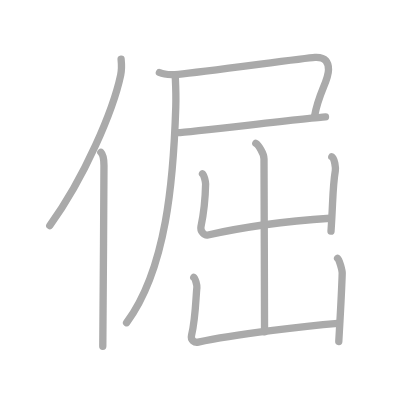
t = 0.00 s
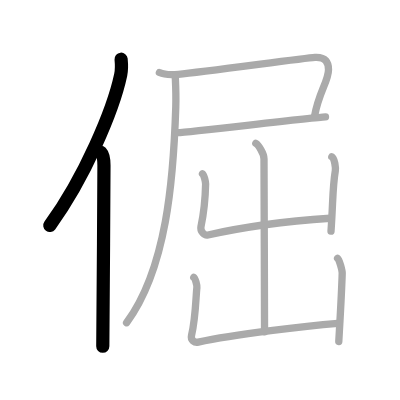
t = 2.00 s
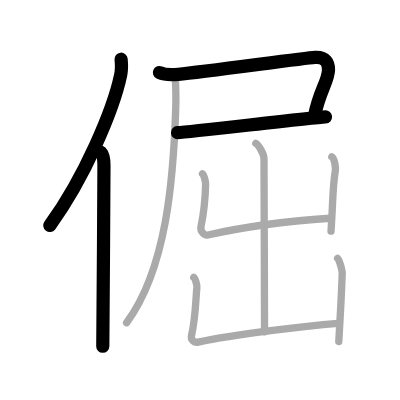
t = 4.00 s
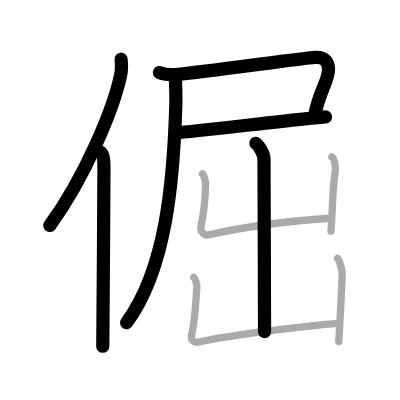
t = 6.00 s
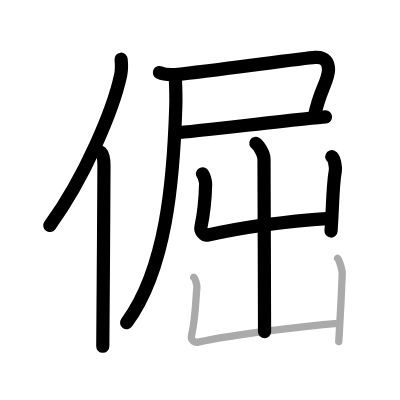
t = 8.00 s
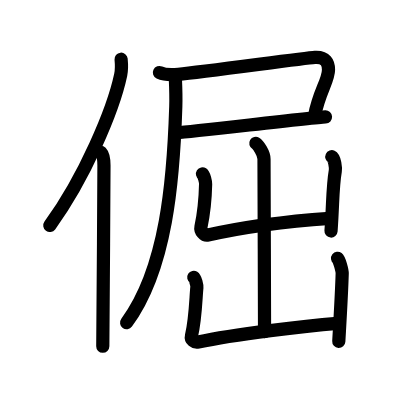
t = 10.00 s

The animated SVG that drew these frames (rendered in a browser with its animation timeline set to each time). Animation: 10 SMIL elements (animate=10); one cycle of 10.00 s.

<?xml version="1.0" standalone="no"?>
<!DOCTYPE svg PUBLIC "-//W3C//DTD SVG 1.1//EN"   "http://www.w3.org/Graphics/SVG/1.1/DTD/svg11.dtd">
<svg width="400px" height="400px"  version="1.1" xmlns="http://www.w3.org/2000/svg">
  <defs>
    <marker id="Triangle" viewBox="0 0 10 10" refX="0" refY="5" markerUnits="strokeWidth" markerWidth="3" style="stroke-opacity:0%;fill:#aaaaaa;" markerHeight="2" orient="auto">
      <path d="M 0 0 L 10 5 L 0 10 z" />
    </marker>
    
    <marker id="Arrow" viewBox="0 0 10 10" refX="5" refY="5" markerUnits="strokeWidth" markerWidth="1.8" style="stroke-opacity:0%;fill:#770000;" markerHeight="2" orient="auto">
      <path d="M 0 4 L 6 4 L 4 1 L 10 5 L 4 9 L 6 6 L 0 6 z" />
        <circle cx="5" cy="5" r="5" />
      </marker>
    
    <marker id="TriangleRed" viewBox="0 0 10 10" refX="0" refY="5" markerUnits="strokeWidth" markerWidth="3" style="stroke-opacity:0%;fill:#CC0000;" markerHeight="2" orient="auto">
      <path d="M 0 0 L 10 5 L 0 10 z" />
    </marker>
    
    <marker id="ArrowRed" viewBox="0 0 10 10" refX="5" refY="5" markerUnits="strokeWidth" markerWidth="1.8" style="stroke-opacity:0%;fill:#CC0000;" markerHeight="2" orient="auto">
      <path d="M 0 4 L 6 4 L 4 1 L 10 5 L 4 9 L 6 6 L 0 6 z" />
        <circle cx="5" cy="5" r="5" />
      </marker>
    
  </defs>
  
  <path style="fill:#ffffff; fill-opacity:100%; fill-rule:evenodd; stroke-width:0;" d="M 0 0 L 400px 0 L 400px 400px L 0 400px L 0 0" />

  <g transform="scale(3.6697247706422 3.6697247706422)">
<path style="fill:none; fill-opacity:0%; fill-rule:evenodd; stroke:#aaaaaa; stroke-opacity:100%; stroke-width: 1.5pt; stroke-linejoin:round; stroke-linecap:round;" d="M33 16.14c0.12 1.23 0.21 2.78-0.11 4.29C30.87 30 23.02 48.5 13.56 61.47"></path>
<path style="fill:none; fill-opacity:0%; fill-rule:evenodd; stroke:#aaaaaa; stroke-opacity:100%; stroke-width: 1.5pt; stroke-linejoin:round; stroke-linecap:round;" d="M27.49 41.5c0.66 0.68 0.84 2.19 0.84 3.58c0 14.46-0.32 39.58-0.32 49.29"></path>
<path style="fill:none; fill-opacity:0%; fill-rule:evenodd; stroke:#aaaaaa; stroke-opacity:100%; stroke-width: 1.5pt; stroke-linejoin:round; stroke-linecap:round;" d="M43.44 19.76c1.29 0.61 3.79 0.62 5.16 0.49c7.38-0.68 34.24-4.43 37.21-4.6c3.03-0.17 3.71 1.5 3.71 3.33c0 3.07-2.67 6.18-3.8 12.67"></path>
<path style="fill:none; fill-opacity:0%; fill-rule:evenodd; stroke:#aaaaaa; stroke-opacity:100%; stroke-width: 1.5pt; stroke-linejoin:round; stroke-linecap:round;" d="M48.37 36.16c3.7-0.2 36.47-4.09 40.33-4.29"></path>
<path style="fill:none; fill-opacity:0%; fill-rule:evenodd; stroke:#aaaaaa; stroke-opacity:100%; stroke-width: 1.5pt; stroke-linejoin:round; stroke-linecap:round;" d="M47.74 20.43c0.16 3.57 0.27 5.12 0.16 8.68c-0.63 19.87-2.52 44.07-13.41 58.83"></path>
<path style="fill:none; fill-opacity:0%; fill-rule:evenodd; stroke:#aaaaaa; stroke-opacity:100%; stroke-width: 1.5pt; stroke-linejoin:round; stroke-linecap:round;" d="M69.71 39.08c0.67 0.39 2.23 2.66 2.23 4.22c0 6.11 0.15 37.55 0.15 47.09"></path>
<path style="fill:none; fill-opacity:0%; fill-rule:evenodd; stroke:#aaaaaa; stroke-opacity:100%; stroke-width: 1.5pt; stroke-linejoin:round; stroke-linecap:round;" d="M55.18 47.37c0.42 0.27 0.86 2.24 0.85 2.78c-0.08 3.83-0.35 7.28-1.27 11.66c-0.25 1.21 0.9 2.46 1.91 2.23c10.08-2.29 22.08-3.79 33.33-4.56"></path>
<path style="fill:none; fill-opacity:0%; fill-rule:evenodd; stroke:#aaaaaa; stroke-opacity:100%; stroke-width: 1.5pt; stroke-linejoin:round; stroke-linecap:round;" d="M90.42 42.71c0.77 0.36 1.08 3.13 0.95 3.85C90.61 50.9 90.75 55.25 90.2 63"></path>
<path style="fill:none; fill-opacity:0%; fill-rule:evenodd; stroke:#aaaaaa; stroke-opacity:100%; stroke-width: 1.5pt; stroke-linejoin:round; stroke-linecap:round;" d="M52.8 75.58c0.43 0.27 0.91 2.24 0.85 2.78c-0.28 2.38-0.32 8.28-1.47 13.12c-0.28 1.19 0.83 1.96 1.84 1.73C64 91 84 88.75 92.04 88.1"></path>
<path style="fill:none; fill-opacity:0%; fill-rule:evenodd; stroke:#aaaaaa; stroke-opacity:100%; stroke-width: 1.5pt; stroke-linejoin:round; stroke-linecap:round;" d="M91.99 70.39c0.49 0.38 1.28 3.35 1.26 4.12c-0.16 5.5-0.5 11-0.93 18.54"></path>

<path style="fill:none; fill-opacity:0%; fill-rule:evenodd; stroke:#000000; stroke-opacity:100%; stroke-width: 2.7pt; stroke-linejoin:round; stroke-linecap:round;" d="M33 16.14c0.12 1.23 0.21 2.78-0.11 4.29C30.87 30 23.02 48.5 13.56 61.47" pathLength="100" stroke-dashoffset="100" stroke-dasharray="100 105"><animate id="dashAnim1" attributeName="stroke-dashoffset" from="100" to="0" dur="1s" calcMode="linear" fill="freeze"/></path>
<path style="fill:none; fill-opacity:0%; fill-rule:evenodd; stroke:#000000; stroke-opacity:100%; stroke-width: 2.7pt; stroke-linejoin:round; stroke-linecap:round;" d="M27.49 41.5c0.66 0.68 0.84 2.19 0.84 3.58c0 14.46-0.32 39.58-0.32 49.29" pathLength="100" stroke-dashoffset="100" stroke-dasharray="100 105"><animate id="dashAnim2" attributeName="stroke-dashoffset" from="100" to="0" dur="1s" calcMode="linear" begin="dashAnim1.end" fill="freeze"/></path>
<path style="fill:none; fill-opacity:0%; fill-rule:evenodd; stroke:#000000; stroke-opacity:100%; stroke-width: 2.7pt; stroke-linejoin:round; stroke-linecap:round;" d="M43.44 19.76c1.29 0.61 3.79 0.62 5.16 0.49c7.38-0.68 34.24-4.43 37.21-4.6c3.03-0.17 3.71 1.5 3.71 3.33c0 3.07-2.67 6.18-3.8 12.67" pathLength="100" stroke-dashoffset="100" stroke-dasharray="100 105"><animate id="dashAnim3" attributeName="stroke-dashoffset" from="100" to="0" dur="1s" calcMode="linear" begin="dashAnim2.end" fill="freeze"/></path>
<path style="fill:none; fill-opacity:0%; fill-rule:evenodd; stroke:#000000; stroke-opacity:100%; stroke-width: 2.7pt; stroke-linejoin:round; stroke-linecap:round;" d="M48.37 36.16c3.7-0.2 36.47-4.09 40.33-4.29" pathLength="100" stroke-dashoffset="100" stroke-dasharray="100 105"><animate id="dashAnim4" attributeName="stroke-dashoffset" from="100" to="0" dur="1s" calcMode="linear" begin="dashAnim3.end" fill="freeze"/></path>
<path style="fill:none; fill-opacity:0%; fill-rule:evenodd; stroke:#000000; stroke-opacity:100%; stroke-width: 2.7pt; stroke-linejoin:round; stroke-linecap:round;" d="M47.74 20.43c0.16 3.57 0.27 5.12 0.16 8.68c-0.63 19.87-2.52 44.07-13.41 58.83" pathLength="100" stroke-dashoffset="100" stroke-dasharray="100 105"><animate id="dashAnim5" attributeName="stroke-dashoffset" from="100" to="0" dur="1s" calcMode="linear" begin="dashAnim4.end" fill="freeze"/></path>
<path style="fill:none; fill-opacity:0%; fill-rule:evenodd; stroke:#000000; stroke-opacity:100%; stroke-width: 2.7pt; stroke-linejoin:round; stroke-linecap:round;" d="M69.71 39.08c0.67 0.39 2.23 2.66 2.23 4.22c0 6.11 0.15 37.55 0.15 47.09" pathLength="100" stroke-dashoffset="100" stroke-dasharray="100 105"><animate id="dashAnim6" attributeName="stroke-dashoffset" from="100" to="0" dur="1s" calcMode="linear" begin="dashAnim5.end" fill="freeze"/></path>
<path style="fill:none; fill-opacity:0%; fill-rule:evenodd; stroke:#000000; stroke-opacity:100%; stroke-width: 2.7pt; stroke-linejoin:round; stroke-linecap:round;" d="M55.18 47.37c0.42 0.27 0.86 2.24 0.85 2.78c-0.08 3.83-0.35 7.28-1.27 11.66c-0.25 1.21 0.9 2.46 1.91 2.23c10.08-2.29 22.08-3.79 33.33-4.56" pathLength="100" stroke-dashoffset="100" stroke-dasharray="100 105"><animate id="dashAnim7" attributeName="stroke-dashoffset" from="100" to="0" dur="1s" calcMode="linear" begin="dashAnim6.end" fill="freeze"/></path>
<path style="fill:none; fill-opacity:0%; fill-rule:evenodd; stroke:#000000; stroke-opacity:100%; stroke-width: 2.7pt; stroke-linejoin:round; stroke-linecap:round;" d="M90.42 42.71c0.77 0.36 1.08 3.13 0.95 3.85C90.61 50.9 90.75 55.25 90.2 63" pathLength="100" stroke-dashoffset="100" stroke-dasharray="100 105"><animate id="dashAnim8" attributeName="stroke-dashoffset" from="100" to="0" dur="1s" calcMode="linear" begin="dashAnim7.end" fill="freeze"/></path>
<path style="fill:none; fill-opacity:0%; fill-rule:evenodd; stroke:#000000; stroke-opacity:100%; stroke-width: 2.7pt; stroke-linejoin:round; stroke-linecap:round;" d="M52.8 75.58c0.43 0.27 0.91 2.24 0.85 2.78c-0.28 2.38-0.32 8.28-1.47 13.12c-0.28 1.19 0.83 1.96 1.84 1.73C64 91 84 88.75 92.04 88.1" pathLength="100" stroke-dashoffset="100" stroke-dasharray="100 105"><animate id="dashAnim9" attributeName="stroke-dashoffset" from="100" to="0" dur="1s" calcMode="linear" begin="dashAnim8.end" fill="freeze"/></path>
<path style="fill:none; fill-opacity:0%; fill-rule:evenodd; stroke:#000000; stroke-opacity:100%; stroke-width: 2.7pt; stroke-linejoin:round; stroke-linecap:round;" d="M91.99 70.39c0.49 0.38 1.28 3.35 1.26 4.12c-0.16 5.5-0.5 11-0.93 18.54" pathLength="100" stroke-dashoffset="100" stroke-dasharray="100 105"><animate id="dashAnim10" attributeName="stroke-dashoffset" from="100" to="0" dur="1s" calcMode="linear" begin="dashAnim9.end" fill="freeze"/></path>

</g>

</svg>  
          
